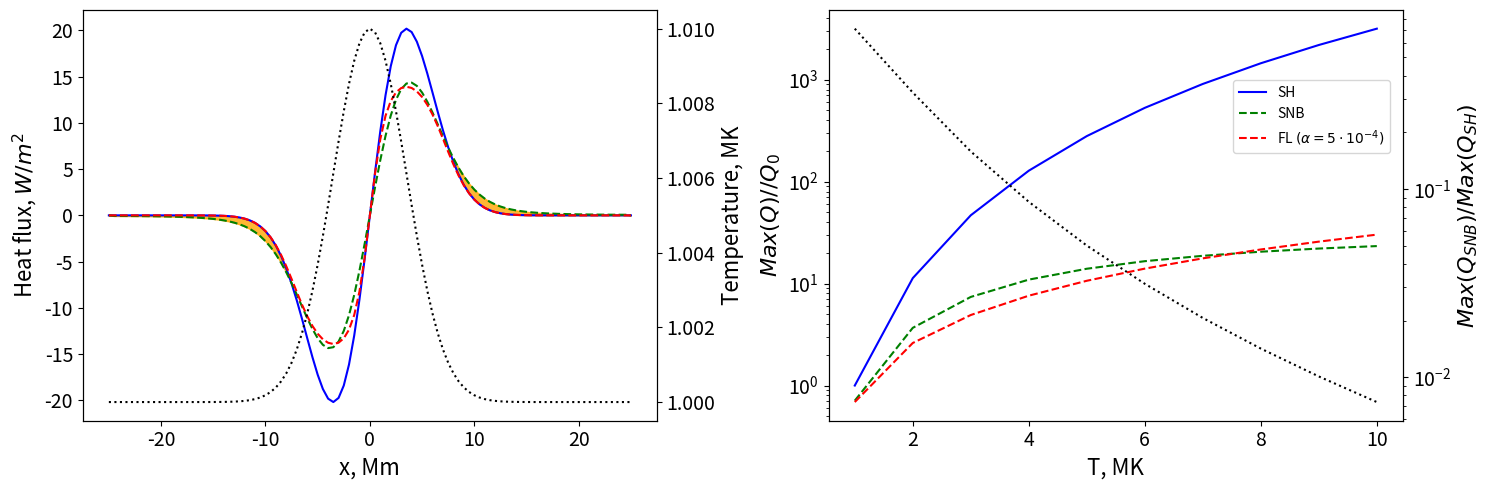

This chart was generated by the following Python code:
import warnings
import numpy as np
import matplotlib.pyplot as plt
from scipy.constants import Boltzmann as kb, epsilon_0 as ep0
from scipy.constants import electron_mass as me, elementary_charge as qe
warnings.filterwarnings('ignore')


###############################################################################
# Detemine the function to calculate heat flux
###############################################################################


# Thomas algorithm
def thomas(a, b, c, d):
    ac = np.copy(a)
    bc = np.copy(b)
    cc = np.copy(c)
    dc = np.copy(d)
    x = np.zeros(a.size)
    for i in np.arange(1, a.size):
        tmp = ac[i] / bc[i-1]
        bc[i] -= tmp * cc[i-1]
        dc[i] -= tmp * dc[i-1]

    x[-1] = dc[-1] / bc[-1]
    for i in np.arange(a.size-2, -1, -1):
        x[i] = (dc[i] - cc[i] * x[i+1]) / bc[i]
    return x


def gammaz(zbar):
    """Approximate form of zbar dependance of local SH flux"""
    return 13.6 * (zbar + 0.44) / (zbar + 4.24)


def snb(T0, n0, zbar=1.0, coulomb_log=18.55):
    # Plasma parameters
    n_e = 0.5 * n0

    # Set up grid
    Nx = 100
    xmax = 25e6
    xmin = -xmax

    dx = (xmax - xmin) / Nx
    x_grid_b = np.linspace(xmin, xmax, Nx+1)
    x_grid_c = 0.5 * (x_grid_b[1:] + x_grid_b[:-1])

    # Initial temperature profile
    T_max = T0 * 0.01
    T_scale = 5e6
    Te_c = T0 + T_max * np.exp(-(x_grid_c / T_scale)**2)
    Te_b = T0 + T_max * np.exp(-(x_grid_b / T_scale)**2)

    # Set up energy groups for SNB
    ng = 50
    emin = 0.0
    # Max energy group
    emax = 20 * T0  # Kelvin

    e_grid_b = np.linspace(emin, emax, ng+1)
    e_grid_c = 0.5 * (e_grid_b[1:] + e_grid_b[:-1])

    # Calculate thermal speed and Spitzer Harm conductivity
    vt_b = np.sqrt(2 * kb * Te_b / me)

    # Calculate local flux
    kappa0 = 12.0 * np.pi**1.5 * ep0**2 * kb**3.5 / (qe**4 * np.sqrt(2.0 * me))
    kappa_SH_b = Te_b**2.5 * kappa0 * gammaz(zbar) / coulomb_log / zbar

    # Zero flux at boundaries
    grad_T_b = np.concatenate(
        [np.zeros(1), (Te_c[1:] - Te_c[:-1]) / dx, np.zeros(1)])

    # Spitzer Harm heat flux
    Q_SH_B = -grad_T_b * kappa_SH_b

    # Source term for SNB energy groups
    source_term = np.zeros([Nx, ng])

    # Weights for SNB groups
    weight = np.zeros([Nx+1, ng])

    def weight_fn(x):
        return - np.exp(-x) * (x**4 + 4.0 * x**3 + 12 * x**2 + 24 * x + 24)

    for i in range(ng):
        xm = e_grid_b[i] / Te_b[:]
        x = e_grid_b[i+1] / Te_b[:]
        weight[:, i] = (weight_fn(x) - weight_fn(xm)) / 24

    # Now set up source term
    for i in range(ng):
        div_Ug = (Q_SH_B[1:] * weight[1:, i] -
                  Q_SH_B[:-1] * weight[:-1, i]) / dx
        source_term[:, i] = -div_Ug * dx**2

    # Now need so solve for corrected flux
    H_g = np.zeros([Nx, ng])
    grad_H_g = np.zeros([Nx+1, ng])

    a = np.zeros(Nx)
    b = np.zeros(Nx)
    c = np.zeros(Nx)


    lambda_e_b = 12.0 * np.pi**1.5 * ep0**2 * kb**2 * Te_b**2 / (
        n_e * np.sqrt(2.0) * qe**4 * zbar * coulomb_log)

    lambda_g_b = np.zeros([Nx+1, ng])
    lambda_g_c = np.zeros([Nx, ng])

    for i in range(ng):
        lambda_g_b[:, i] = lambda_e_b * (e_grid_c[i] / Te_b)**2

    lambda_g_c = 0.5 * (lambda_g_b[1:] + lambda_g_b[:-1])

    # Solve linear systems
    for i in range(ng):
        a = - lambda_g_b[1:, i] / 3.0
        c = - lambda_g_b[0:-1, i] / 3.0
        b = dx**2 / lambda_g_c[:, i]
        b = b - a - c

        H_g = thomas(a, b, c, source_term[:, i])
        grad_H_g[1:-1, i] = (H_g[1:] - H_g[:-1]) / dx

    grad_H = np.sum(grad_H_g * lambda_g_b, axis=1) / 3

    # Resulting SHB heat flux
    Q_SNB = Q_SH_B - grad_H

    # FL heat flux
    alpha = 0.0005  # Flux limiter value
    q_fs = n_e * vt_b * kb * Te_b
    q_fs_l = alpha * q_fs
    Q_lim_l = q_fs_l * Q_SH_B / np.sqrt(abs(Q_SH_B)**2 + q_fs_l**2)

    return (x_grid_b / 1e6, Q_SH_B, Q_SNB, Q_lim_l, Te_b, q_fs)


###############################################################################
# Heat fluxes calculation
#
# T0 specified in Kelvin
# n0 is total (ion + electron) number density, specified in 1/m^3
# Default parameters of zbar=1.0, coulomb_log=18.55 correspond to local flux
# of approx 1e-11 T^5/2.
###############################################################################
def plot_heat_flux(T0=1e6, n0=1e15, save=True, zbar=1.0, coulomb_log=18.55):

    fig, axs = plt.subplots(1, 2, figsize=(15, 5))

    # Plot heat fluxes
    ax = axs[0]

    x, Q_SH_B, Q_SNB, Q_lim_l, Te, _ = snb(T0, n0, zbar=zbar,
                                           coulomb_log=coulomb_log)

    ax.plot(x, Q_SH_B, label=r"SH", linestyle='solid', color='blue')
    ax.plot(x, Q_SNB, label=r"SNB", linestyle='dashed', color='green')
    ax.plot(x, Q_lim_l, label=r"FL $\left(\alpha=5\cdot10^{-4}\right)$",
            linestyle='dashed', color='red')

    # Highlight the preeating region
    x_p = x[np.abs((Q_SNB - Q_SH_B) / Q_SH_B) < 1e-2]
    x_l = x_p[0]
    x_r = x_p[-1]
    ax.fill_between(x[x < x_l], Q_SH_B[x < x_l], Q_SNB[x < x_l], alpha=0.8,
                    color='orange')
    ax.fill_between(x[x > x_r], Q_SH_B[x > x_r], Q_SNB[x > x_r], alpha=0.8,
                    color='orange')

    ax.set_xlabel('x, Mm', fontsize=16)
    ax.set_ylabel(r'Heat flux, $W/m^{2}$', fontsize=16)
    ax.tick_params(axis='both', which='major', labelsize=14)

    # Plot temperature perturbation
    ax = ax.twinx()
    ax.plot(x, Te/1e6, linestyle='dotted', color='black')
    ax.set_ylabel(r'Temperature, MK', fontsize=16)
    ax.tick_params(axis='both', which='major', labelsize=14)

    # Plot dependence of maximum heat flux on temperture
    ax = axs[1]
    q_sh = []
    q_fs = []
    q_snb = []
    q_fl = []

    Ts = np.arange(1e6, 10e6 + 1, 1e6)
    for _T0 in Ts:
        x, Q_SH_B, Q_SNB, Q_lim_l, _, Q_FS = snb(_T0, n0)
        q_sh.append(Q_SH_B.max())
        q_fs.append(Q_FS.max())
        q_fl.append(Q_lim_l.max())
        q_snb.append(Q_SNB.max())

    # We measure heat flux in units of heat flux at minimal temperature
    scale = q_sh[0]
    ax.plot(Ts/1e6, np.array(q_sh)/scale, label=r"SH", linestyle='solid',
            color='blue')
    ax.plot(Ts/1e6, np.array(q_snb)/scale, label=r"SNB", linestyle='dashed',
            color='green')
    ax.plot(Ts/1e6, np.array(q_fl)/scale,
            label=r"FL $\left(\alpha=5\cdot10^{-4}\right)$",
            linestyle='dashed', color='red')

    ax.set_xlabel('T, MK', fontsize=16)
    ax.set_ylabel(r"$Max\left(Q\right)//Q_0$", fontsize=16)
    ax.set_yscale('log')
    ax.tick_params(axis='both', which='major', labelsize=14)
    ax.legend(loc='center right', bbox_to_anchor=(0.99, 0.74))

    # Plot relation between SNB and SH fluxes
    ax = ax.twinx()
    scale = q_sh
    ax.plot(Ts/1e6, np.array(q_snb)/scale, linestyle='dotted', color='black')

    ax.set_xlabel('T, MK', fontsize=16)
    ax.set_ylabel(r"$Max\left(Q_{SNB}\right)/Max\left(Q_{SH}\right)$", fontsize=16)
    ax.set_yscale('log')
    ax.tick_params(axis='both', which='major', labelsize=14)

    fig.tight_layout()
    if save:
        fig.savefig('./fluxes.pdf')


if __name__ == '__main__':
    plot_heat_flux()
